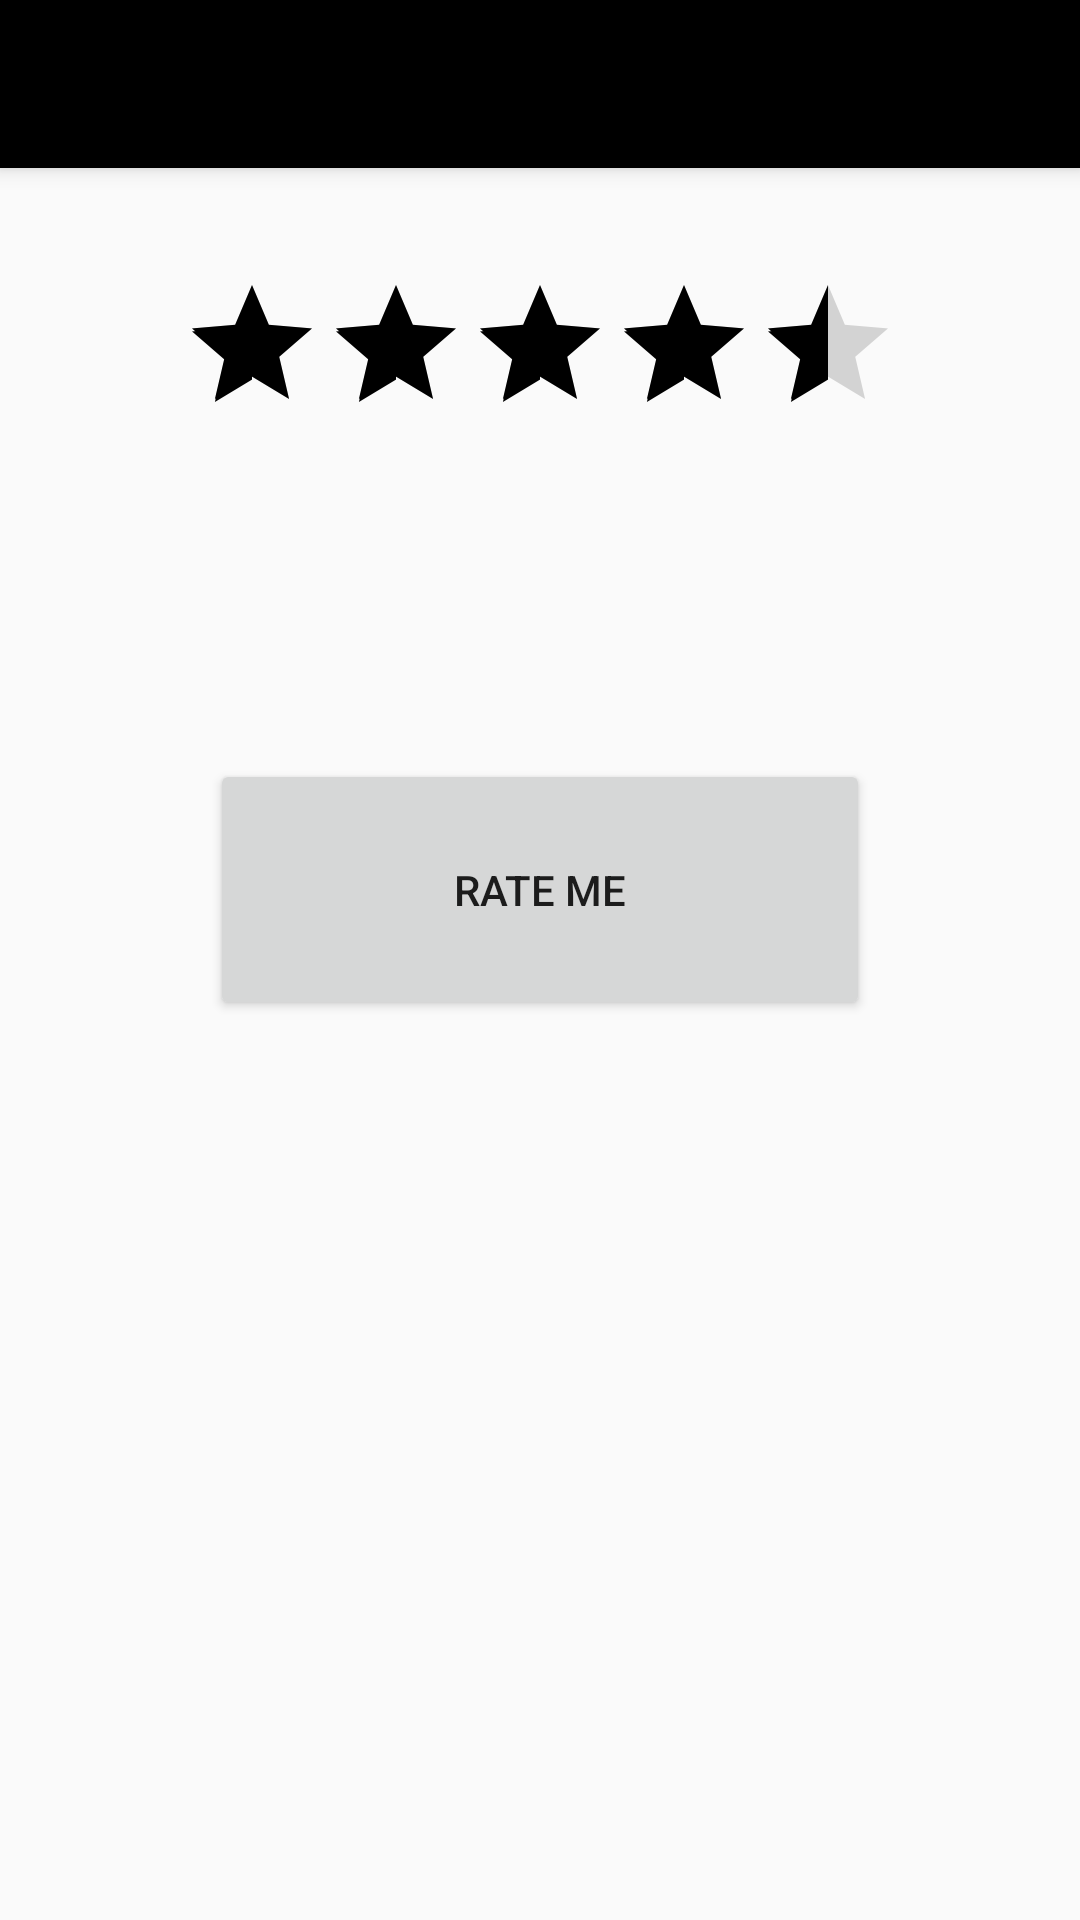

Produce the Android XML layout that renders to this screen, including the resource entries it uses.
<!-- AndroidManifest.xml: application theme AppTheme -->
<!-- res/layout/app_bar_rate.xml -->
<?xml version="1.0" encoding="utf-8"?>
<android.support.design.widget.CoordinatorLayout xmlns:android="http://schemas.android.com/apk/res/android"
    xmlns:app="http://schemas.android.com/apk/res-auto"
    xmlns:tools="http://schemas.android.com/tools"
    android:layout_width="match_parent"
    android:layout_height="match_parent"
    tools:context=".Rate">

    <android.support.design.widget.AppBarLayout
        android:layout_width="match_parent"
        android:layout_height="wrap_content"
        android:theme="@style/AppTheme.AppBarOverlay">

        <android.support.v7.widget.Toolbar
            android:id="@+id/toolbar"
            android:layout_width="match_parent"
            android:layout_height="?attr/actionBarSize"
            android:background="?attr/colorPrimary"
            app:popupTheme="@style/AppTheme.PopupOverlay" />

    </android.support.design.widget.AppBarLayout>

    <include
        layout="@layout/content_rate"
        android:layout_width="match_parent"
        android:layout_height="wrap_content"
        android:layout_marginTop="56dp" />


</android.support.design.widget.CoordinatorLayout>
<!-- res/layout/content_rate.xml (included above) -->
<?xml version="1.0" encoding="utf-8"?>
<android.support.constraint.ConstraintLayout
    xmlns:android="http://schemas.android.com/apk/res/android"
    xmlns:app="http://schemas.android.com/apk/res-auto"
    xmlns:tools="http://schemas.android.com/tools"
    android:layout_width="match_parent"
    android:layout_height="match_parent"
    android:layout_marginTop="56dp">


    <RatingBar
        android:id="@+id/ratingBar"
        android:layout_width="wrap_content"
        android:layout_height="wrap_content"
        android:stepSize=" 0.25"
        android:numStars="5"
        android:rating="4.5"
        android:layout_marginTop="35dp"
        app:layout_constraintEnd_toEndOf="parent"
        app:layout_constraintStart_toStartOf="parent"
        app:layout_constraintTop_toTopOf="parent" />

    <Button
        android:id="@+id/button"
        android:layout_width="220dp"
        android:layout_height="87dp"
        android:layout_marginTop="105dp"
        android:text="@string/nav_rate"
        app:layout_constraintEnd_toEndOf="parent"
        app:layout_constraintStart_toStartOf="parent"
        app:layout_constraintTop_toBottomOf="@+id/ratingBar" />
</android.support.constraint.ConstraintLayout>
<!-- resources referenced by this layout -->
<resources>
  <string name="nav_rate">Rate Me</string>
  <style name="AppTheme.AppBarOverlay" parent="ThemeOverlay.AppCompat.Dark.ActionBar" />
  <style name="AppTheme.PopupOverlay" parent="ThemeOverlay.AppCompat.Light" />
  <style name="AppTheme" parent="Theme.AppCompat.Light.DarkActionBar">
          
          <item name="colorPrimary">@color/colorPrimary</item>
          <item name="colorPrimaryDark">@color/colorPrimaryDark</item>
          <item name="colorAccent">@color/colorAccent</item>
      </style>
  <color name="colorPrimary">#000000</color>
  <color name="colorPrimaryDark">#000000</color>
  <color name="colorAccent">#000000</color>
</resources>
